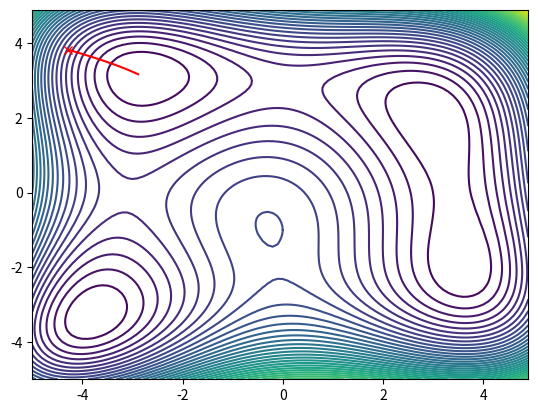

Python code for this plot:
#!/usr/bin/python
# -*- coding: utf-8 -*-

import matplotlib.pyplot as plt
import numpy as np
import random
import math

delta = 0.1
minXY=-5.0
maxXY=5.0
nContour=50
alpha=0.001

def Jacob(state):
    u"""
    jacobi matrix of Himmelblau's function
    """
    x=state[0]
    y=state[1]
    dx=4*x**3+4*x*y-44*x+2*x+2*y**2-14
    dy=2*x**2+4*x*y+4*y**3-26*y-22
    J=np.array([dx,dy])
    return J

def HimmelblauFunction(x,y):
    u"""
    Himmelblau's function
    see Himmelblau's function - Wikipedia, the free encyclopedia 
    http://en.wikipedia.org/wiki/Himmelblau%27s_function
    """
    return (x**2+y-11)**2+(x+y**2-7)**2

def CreateMeshData():
    x = np.arange(minXY, maxXY, delta)
    y = np.arange(minXY, maxXY, delta)
    X, Y = np.meshgrid(x, y)
    Z=[HimmelblauFunction(x,y) for (x,y) in zip(X,Y)]
    return(X,Y,Z)

def ConjugateGradientMethod(start,Jacob):
    u"""
    Conjugate Gradient Method Optimization
    """

    result=start
    x=start
    preJ=None

    while 1:
        J=Jacob(x)

        #convergence check
        sumJ=sum([abs(alpha*j) for j in J])
        if sumJ<=0.01:
            print("OK")
            break

        if preJ is not None:
            beta=np.linalg.norm(J)**2/np.linalg.norm(preJ)**2
            grad=-1.0*J+beta*grad

        else:
            grad=-1.0*J
            
        x=x+[alpha*g for g in grad]
        result=np.vstack((result,x))
        #  print(x)

        if math.isnan(x[0]):
            print("nan")
            break
        

        preJ=-1.0*J


    return result

# Main
start=np.array([random.uniform(minXY,maxXY),random.uniform(minXY,maxXY)])

result=ConjugateGradientMethod(start,Jacob)
(X,Y,Z)=CreateMeshData()
CS = plt.contour(X, Y, Z,nContour)
#  plt.clabel(CS, inline=1, fontsize=10)
#  plt.title('Simplest default with labels')

plt.plot(start[0],start[1],"xr");

optX=[x[0] for x in result]
optY=[x[1] for x in result]
plt.plot(optX,optY,"-r");

plt.show()

